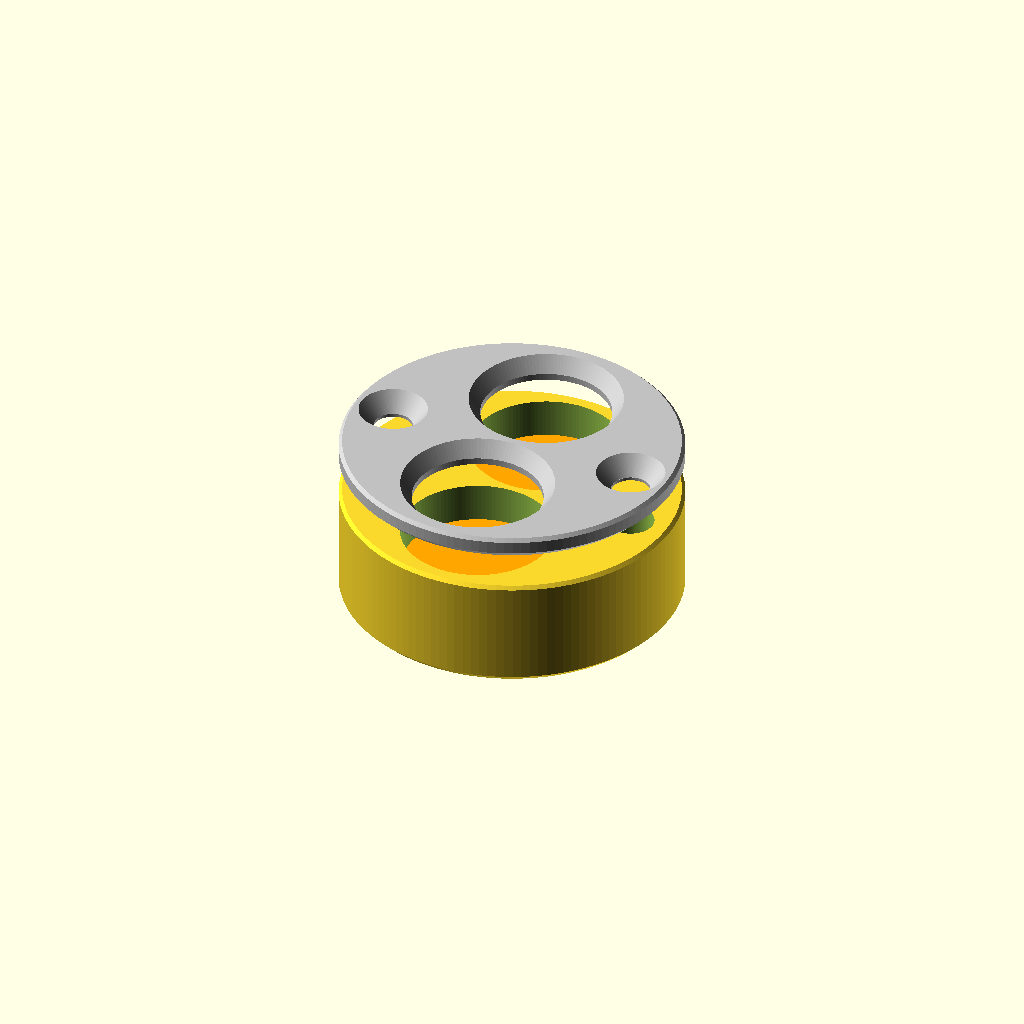
Cell 1 — every parameter at its default value.
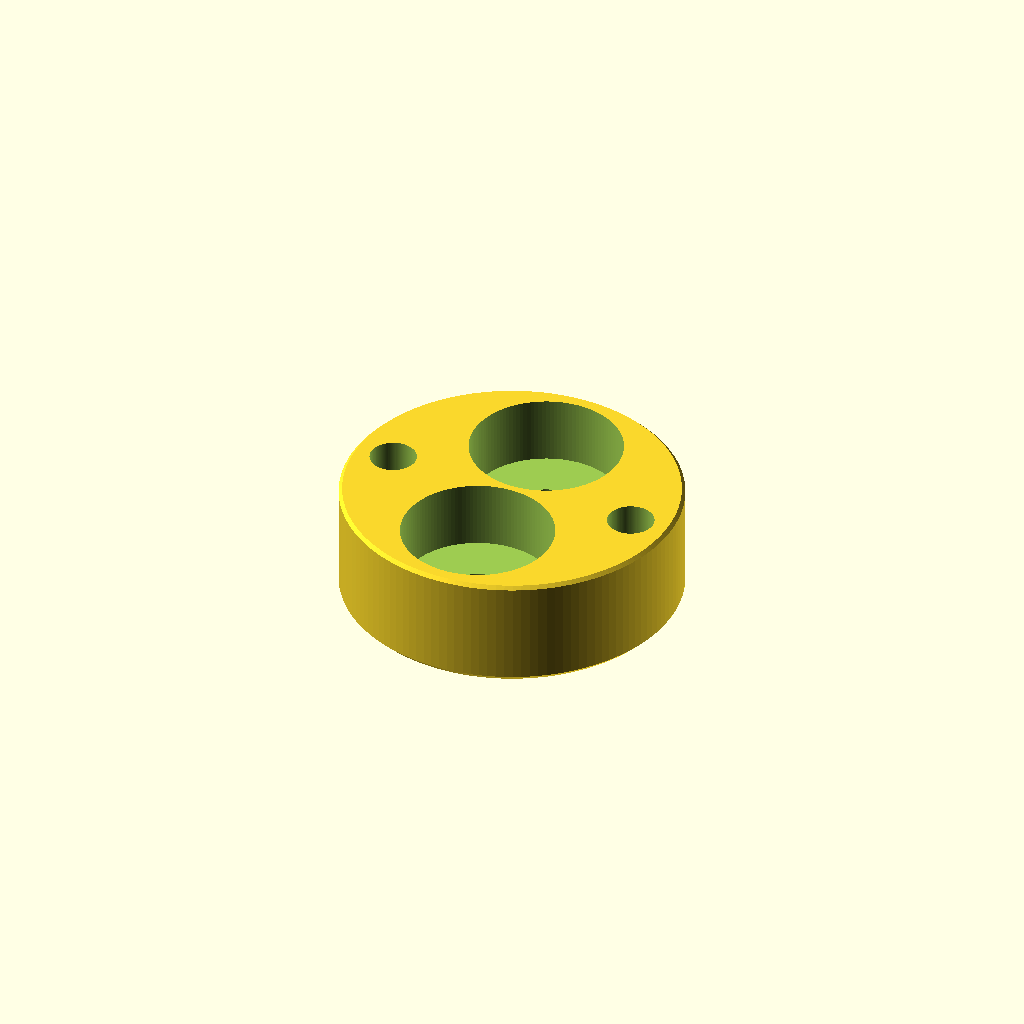
Cell 2: peca = "base" (everything else at default).
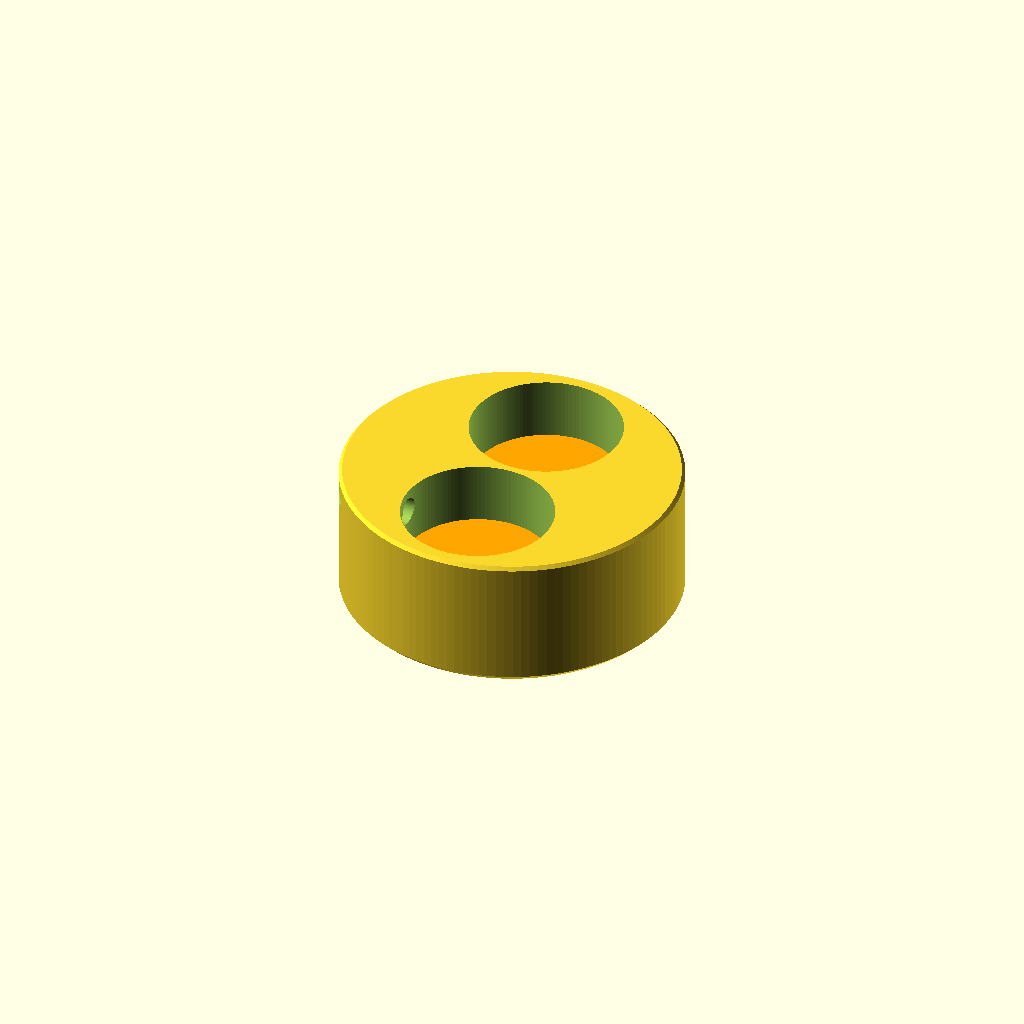
Cell 3: fixacao = "lateral" (everything else at default).
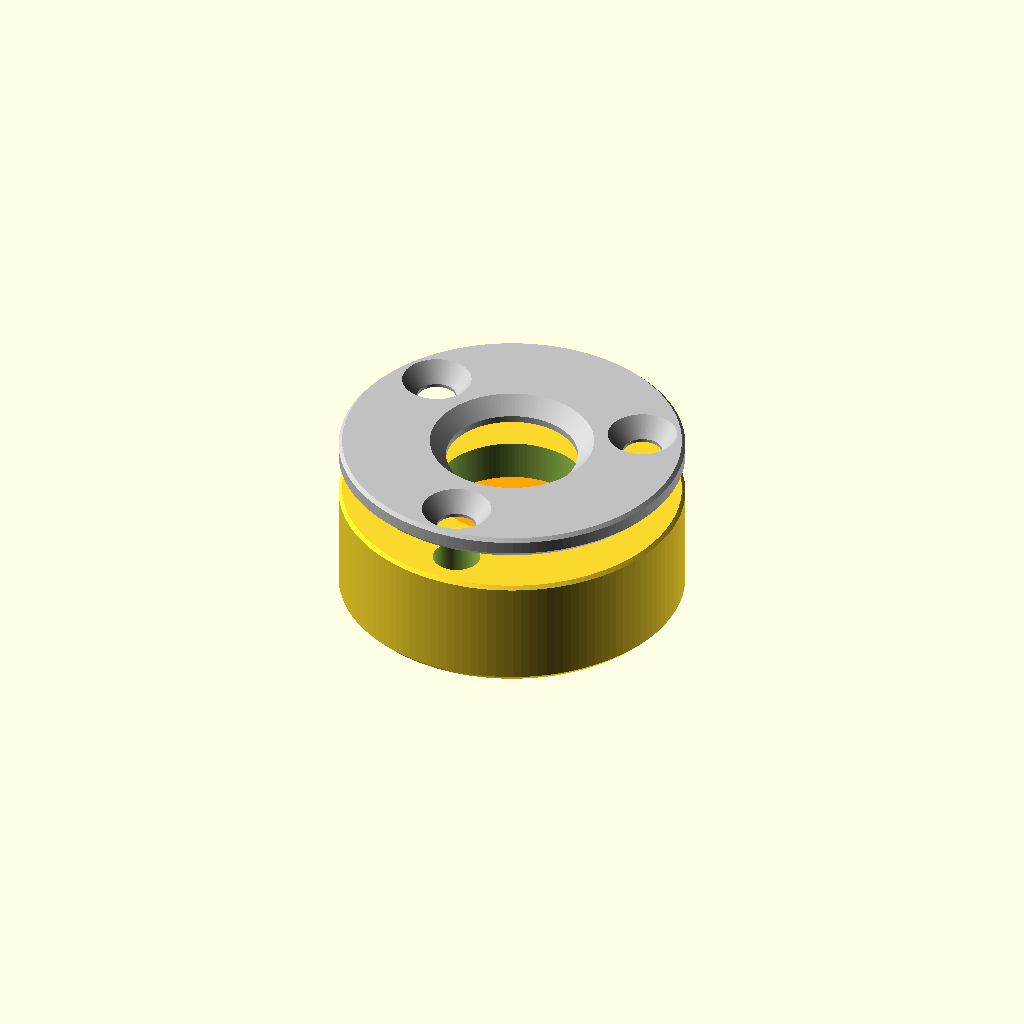
Cell 4: the same model with n_pastilhas = 1.
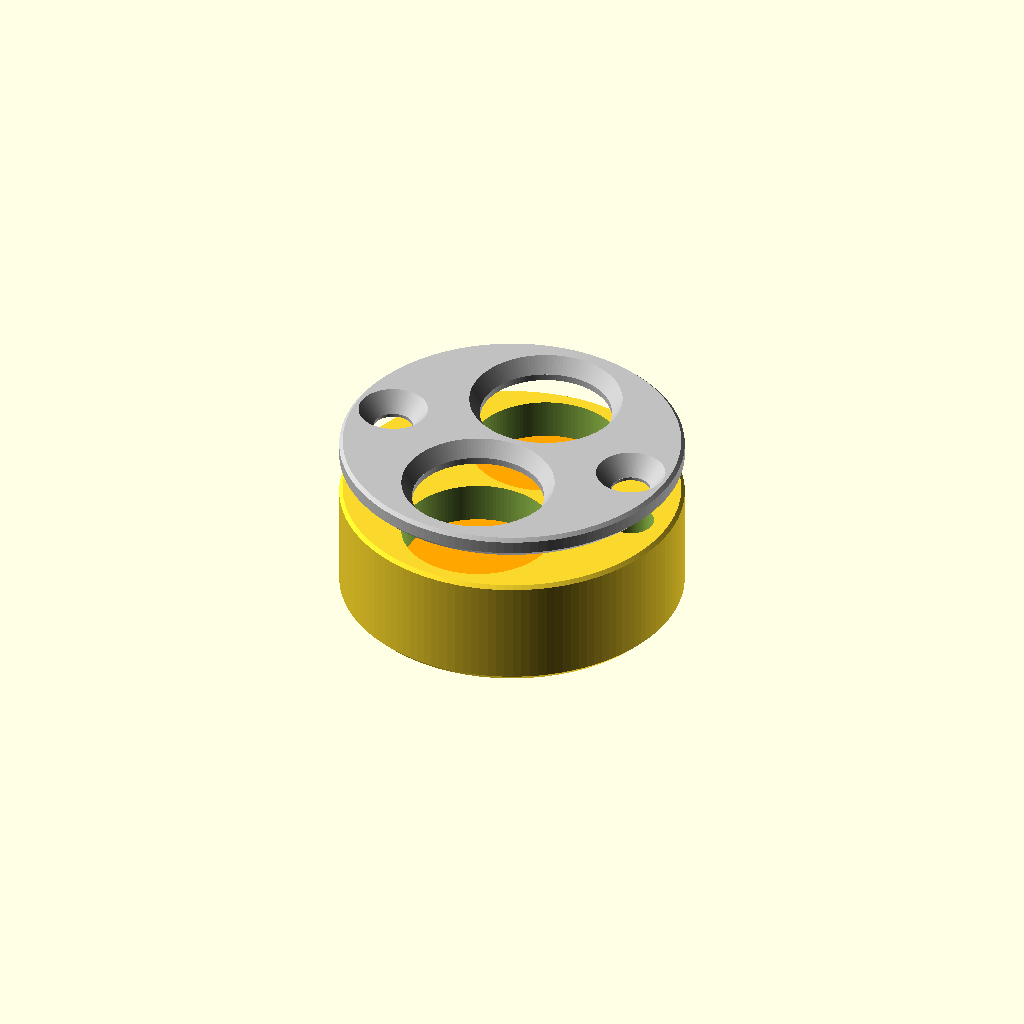
Cell 5 — material set to "PETG", the other parameters unchanged.
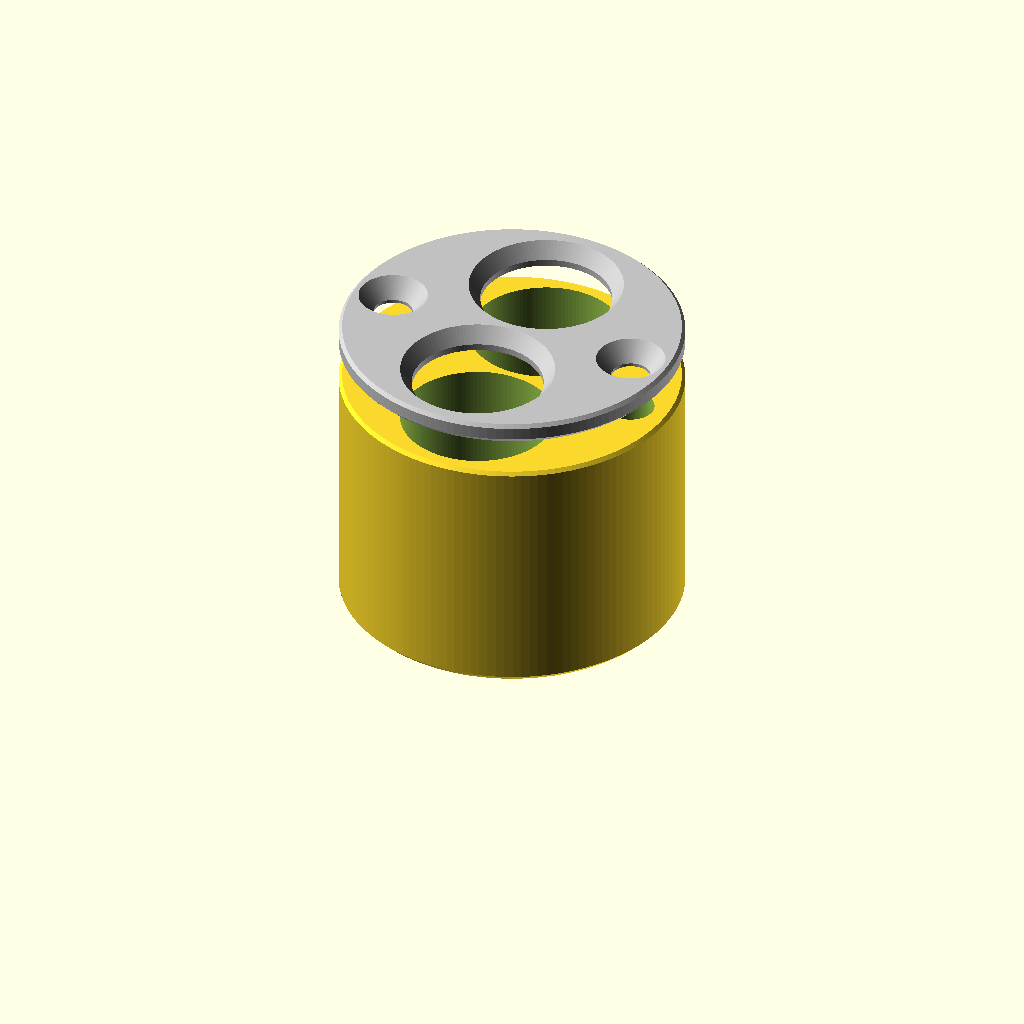
Cell 6: the same model with altura = 24.
All cells are drawn from one camera (rotation 55°, 0°, 25°, orthographic, colour scheme Cornfield), so only the parameter changes between them.
The OpenSCAD source (x1c_fdm.scad):
// Preset para impressão FDM (Bambu Lab X1 Carbon, bico 0,4 mm).
// Usa o modelo principal e só troca as medidas que mudam no FDM:
// folgas por material, insertos de latão M3 e tampa mais grossa.
// Em OpenSCAD a última atribuição vale, então estes valores substituem
// os do arquivo incluído.

include <porta_amostras_30mm.scad>

/* [Peça] */
peca = "conjunto"; // [base, tampa, pistao, conjunto]
fixacao = "tampa"; // [tampa, lateral]
// FDM: só 1 ou 2 pastilhas (com 3 a parede fica com ~0,5 mm)
n_pastilhas = 2; // [1, 2]
// PC contrai ~0,5–0,7 % ao esfriar: furos saem menores e o externo também
material = "PC"; // [PC, PETG]

// Altura total: confira o máximo que o porta-amostras do equipamento aceita
altura = 12;

// Folgas por material (ajuste depois do anel de teste).
// Não use ao mesmo tempo a compensação de contração do fatiador.
folga_secao    = material == "PC" ? 0.1  : 0.2;
folga_pastilha = material == "PC" ? 0.4  : 0.25;
folga_pistao   = 0.3;
furo_parafuso  = material == "PC" ? 4.1  : 4.0;   // inserto M3 no fundo
furo_tampa_base = furo_parafuso;                  // inserto M3 da tampa
chanfro_inferior = 0.6;

// Fundo com inserto de latão M3 para o parafuso de altura
espessura_fundo = 4;
espessura_pistao = 1.6;

// Tampa de 2 mm presa com M3 escareado (DIN 965) em insertos M3
espessura_tampa = 2.0;
aba = 0.8;
aba_reta = 0.6;
r_parafusos_tampa = 11.3;
furo_tampa = 3.4;
d_cabeca_tampa = 6.0;
h_cabeca_tampa = 1.7;

// Parafuso lateral M3 com ponta de nylon, rosca aberta com macho direto no plástico
furo_lateral = 2.5;
z_lateral = 2.0;
Parameter table extracted from the source (name, type, default, range or options):
peca: string, default "conjunto", options "base", "tampa", "pistao", "conjunto"
fixacao: string, default "tampa", options "tampa", "lateral"
n_pastilhas: number, default 2, options 1, 2
material: string, default "PC", options "PC", "PETG"
altura: number, default 12
folga_pistao: number, default 0.3
chanfro_inferior: number, default 0.6
espessura_fundo: number, default 4
espessura_pistao: number, default 1.6
espessura_tampa: number, default 2
aba: number, default 0.8
aba_reta: number, default 0.6
r_parafusos_tampa: number, default 11.3
furo_tampa: number, default 3.4
d_cabeca_tampa: number, default 6
h_cabeca_tampa: number, default 1.7
furo_lateral: number, default 2.5
z_lateral: number, default 2
